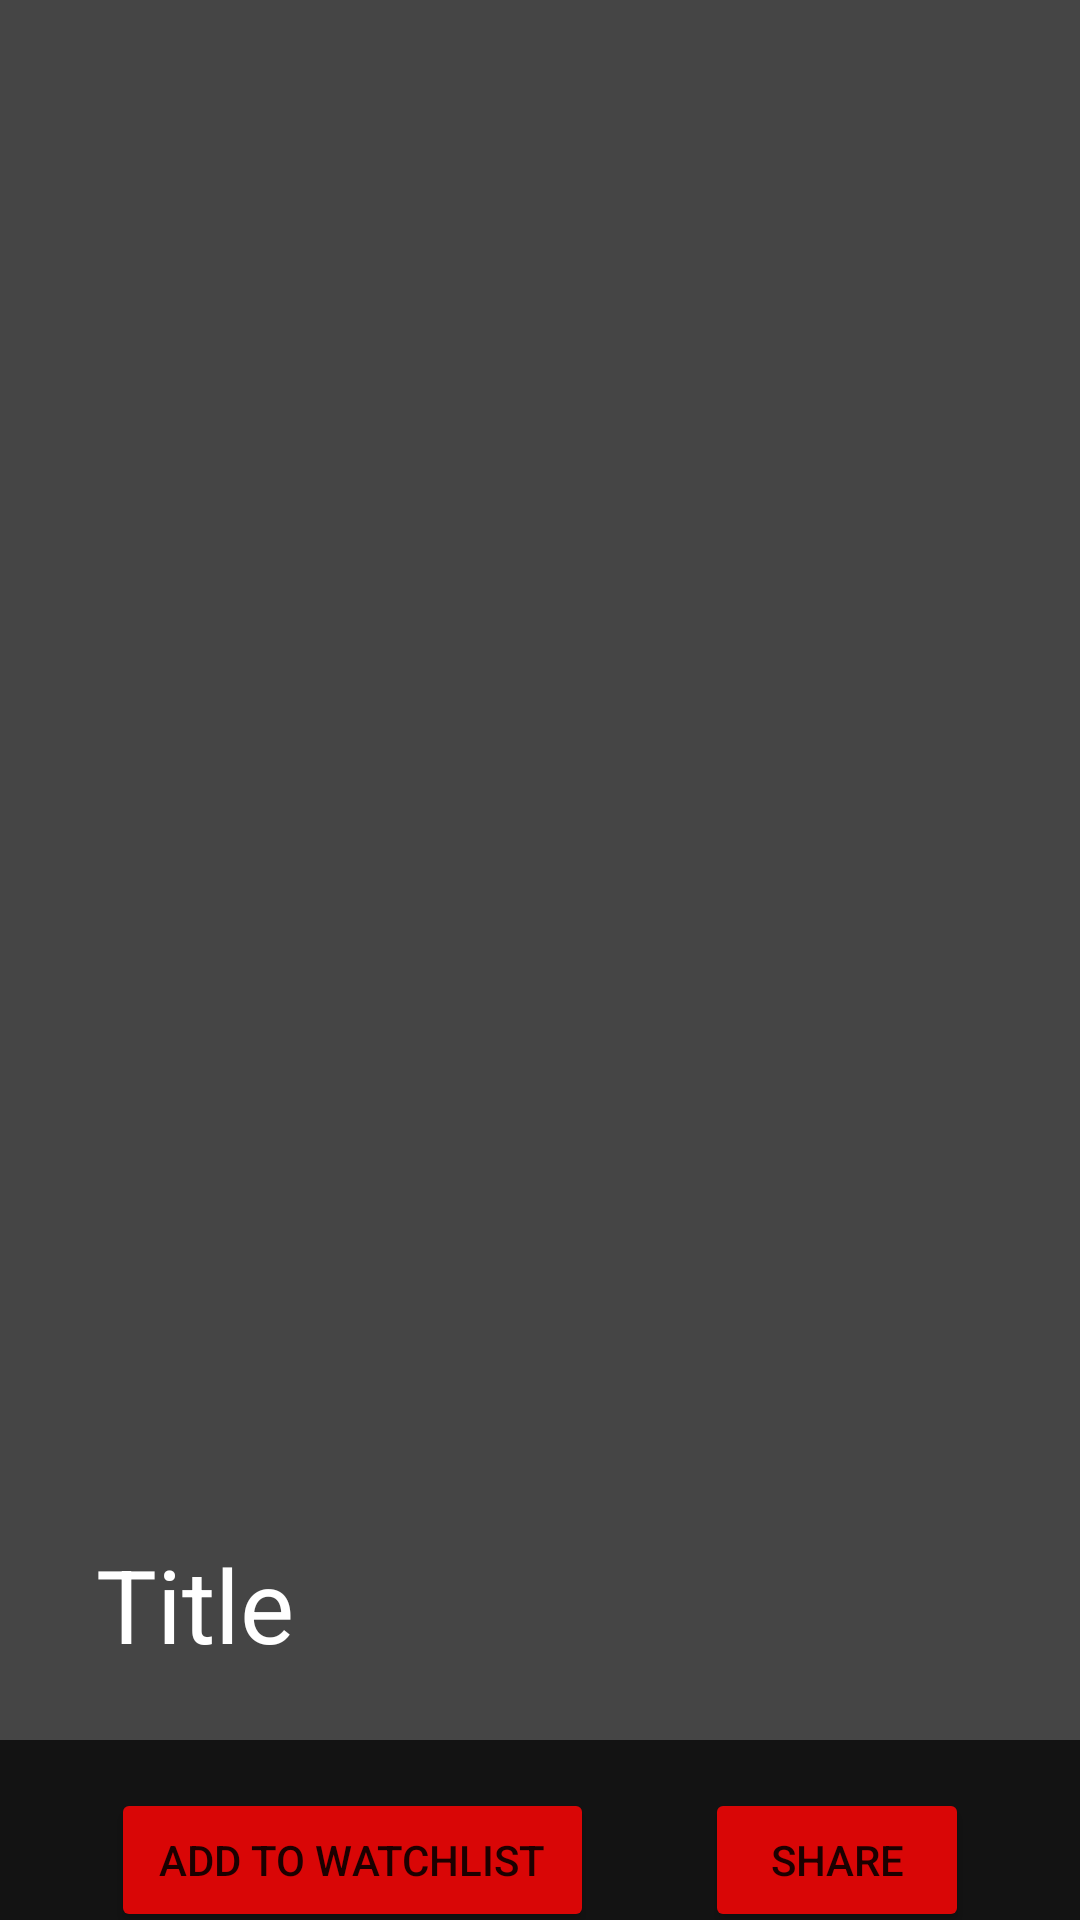

Layout XML and referenced resources for this Android screen:
<!-- AndroidManifest.xml: activity theme Theme.MovieSubmission.NoActionBar -->
<!-- res/layout/activity_detail.xml -->
<?xml version="1.0" encoding="utf-8"?>
<androidx.coordinatorlayout.widget.CoordinatorLayout xmlns:android="http://schemas.android.com/apk/res/android"
    xmlns:app="http://schemas.android.com/apk/res-auto"
    xmlns:tools="http://schemas.android.com/tools"
    android:layout_width="match_parent"
    android:layout_height="match_parent"
    android:background="@color/gray"
    tools:context=".ui.detail.DetailActivity">

    <com.google.android.material.appbar.AppBarLayout
        android:id="@+id/appbar"
        android:layout_width="match_parent"
        android:layout_height="wrap_content"
        android:fitsSystemWindows="true"
        android:theme="@style/ThemeOverlay.AppCompat.Dark.ActionBar">
        
        <com.google.android.material.appbar.CollapsingToolbarLayout
            android:id="@+id/collapse_toolbar"
            android:layout_width="match_parent"
            android:layout_height="580dp"
            app:title="@string/title"
            android:fitsSystemWindows="true"
            app:layout_scrollFlags="scroll|exitUntilCollapsed"
            app:contentScrim="?attr/colorPrimary">

            <ImageView
                android:id="@+id/img_media"
                android:layout_width="match_parent"
                android:layout_height="match_parent"
                android:scaleType="centerCrop"
                android:src="@color/light_gray"
                tools:ignore="ContentDescription"
                android:fitsSystemWindows="true"
                app:layout_collapseMode="parallax"/>

            <androidx.appcompat.widget.Toolbar
                android:id="@+id/toolbar"
                android:layout_width="match_parent"
                android:layout_height="?attr/actionBarSize"
                android:background="@null"
                app:layout_collapseMode="pin"
                app:popupTheme="@style/ThemeOverlay.AppCompat.Light" />

        </com.google.android.material.appbar.CollapsingToolbarLayout>

    </com.google.android.material.appbar.AppBarLayout>
    
    <androidx.core.widget.NestedScrollView
        android:id="@+id/scroll_view"
        android:layout_width="match_parent"
        android:layout_height="match_parent"
        app:layout_behavior="@string/appbar_scrolling_view_behavior">

        <androidx.constraintlayout.widget.ConstraintLayout
            android:layout_width="match_parent"
            android:layout_height="wrap_content"
            android:clipToPadding="false"
            android:descendantFocusability="blocksDescendants"
            android:background="@color/gray"
            android:padding="16dp">

            <Button
                android:id="@+id/btn_save"
                android:layout_width="wrap_content"
                android:layout_height="wrap_content"
                android:layout_marginStart="16dp"
                android:layout_marginEnd="16dp"
                android:backgroundTint="@color/red"
                android:drawableLeft="@drawable/ic_add"
                android:paddingLeft="16dp"
                android:paddingRight="16dp"
                android:text="@string/add_to_watchlist"
                app:layout_constraintEnd_toStartOf="@+id/btn_share_media"
                app:layout_constraintStart_toStartOf="parent"
                app:layout_constraintTop_toTopOf="parent" />

            <Button
                android:id="@+id/btn_share_media"
                android:layout_width="wrap_content"
                android:layout_height="wrap_content"
                android:layout_marginStart="16dp"
                android:layout_marginEnd="16dp"
                android:backgroundTint="@color/red"
                android:drawableLeft="@drawable/ic_share"
                android:paddingLeft="16dp"
                android:paddingRight="16dp"
                android:text="@string/share"
                app:layout_constraintEnd_toEndOf="parent"
                app:layout_constraintStart_toEndOf="@+id/btn_save"
                app:layout_constraintTop_toTopOf="parent" />

            <TextView
                android:id="@+id/tv_detail"
                android:layout_width="wrap_content"
                android:layout_height="wrap_content"
                android:layout_marginStart="16dp"
                android:layout_marginTop="16dp"
                android:text="@string/detail"
                android:textColor="@color/white"
                android:textSize="16sp"
                android:textStyle="bold"
                app:layout_constraintStart_toStartOf="parent"
                app:layout_constraintTop_toBottomOf="@+id/btn_save" />

            <androidx.cardview.widget.CardView
                android:id="@+id/cv_detail"
                android:layout_width="match_parent"
                android:layout_height="wrap_content"
                android:layout_marginStart="8dp"
                android:layout_marginTop="24dp"
                android:layout_marginEnd="8dp"
                android:backgroundTint="@color/light_gray"
                android:orientation="vertical"
                app:cardCornerRadius="15dp"
                app:cardElevation="4dp"
                app:cardMaxElevation="4dp"
                app:layout_constraintEnd_toEndOf="parent"
                app:layout_constraintStart_toStartOf="parent"
                app:layout_constraintTop_toBottomOf="@+id/tv_detail">

                <androidx.constraintlayout.widget.ConstraintLayout
                    android:id="@+id/item_detail"
                    android:layout_width="match_parent"
                    android:layout_height="match_parent">

                    <TextView
                        android:id="@+id/title_overview"
                        android:layout_width="match_parent"
                        android:layout_height="wrap_content"
                        android:layout_marginStart="16dp"
                        android:layout_marginTop="16dp"
                        android:fontFamily="sans-serif-black"
                        android:text="@string/title_overview"
                        android:textColor="@color/white"
                        android:textSize="16sp"
                        android:textStyle="bold"
                        app:layout_constraintStart_toStartOf="parent"
                        app:layout_constraintTop_toTopOf="parent" />

                    <TextView
                        android:id="@+id/tv_overview"
                        android:layout_width="match_parent"
                        android:layout_height="wrap_content"
                        android:layout_marginStart="16dp"
                        android:layout_marginTop="16dp"
                        android:layout_marginEnd="16dp"
                        android:text="@string/overview"
                        android:textColor="@color/white"
                        app:layout_constraintEnd_toEndOf="parent"
                        app:layout_constraintStart_toStartOf="parent"
                        app:layout_constraintTop_toBottomOf="@id/title_overview" />

                    <TextView
                        android:id="@+id/title_cast"
                        android:layout_width="match_parent"
                        android:layout_height="wrap_content"
                        android:layout_marginStart="16dp"
                        android:layout_marginTop="32dp"
                        android:fontFamily="sans-serif-black"
                        android:text="@string/title_cast"
                        android:textColor="@color/white"
                        android:textSize="16sp"
                        android:textStyle="bold"
                        app:layout_constraintStart_toStartOf="parent"
                        app:layout_constraintTop_toBottomOf="@id/tv_overview" />

                    <TextView
                        android:id="@+id/tv_cast"
                        android:layout_width="match_parent"
                        android:layout_height="wrap_content"
                        android:layout_marginStart="16dp"
                        android:layout_marginTop="16dp"
                        android:layout_marginBottom="16dp"
                        android:text="@string/overview"
                        android:textColor="@color/white"
                        app:layout_constraintBottom_toBottomOf="parent"
                        app:layout_constraintStart_toStartOf="parent"
                        app:layout_constraintTop_toBottomOf="@id/title_cast" />

                </androidx.constraintlayout.widget.ConstraintLayout>

            </androidx.cardview.widget.CardView>

        </androidx.constraintlayout.widget.ConstraintLayout>
    </androidx.core.widget.NestedScrollView>

</androidx.coordinatorlayout.widget.CoordinatorLayout>
<!-- resources referenced by this layout -->
<resources>
  <color name="gray">#131313</color>
  <color name="light_gray">#454545</color>
  <color name="red">#FCDC0707</color>
  <color name="white">#FFFFFFFF</color>
  <string name="add_to_watchlist">ADD TO WATCHLIST</string>
  <string name="detail">Genre | Duration</string>
  <string name="overview">Item overview</string>
  <string name="share">SHARE</string>
  <string name="title">Title</string>
  <string name="title_cast">STARRING</string>
  <string name="title_overview">OVERVIEW</string>
  <style name="Theme.MovieSubmission.NoActionBar">
          <item name="windowActionBar">false</item>
          <item name="windowNoTitle">true</item>
      </style>
</resources>
